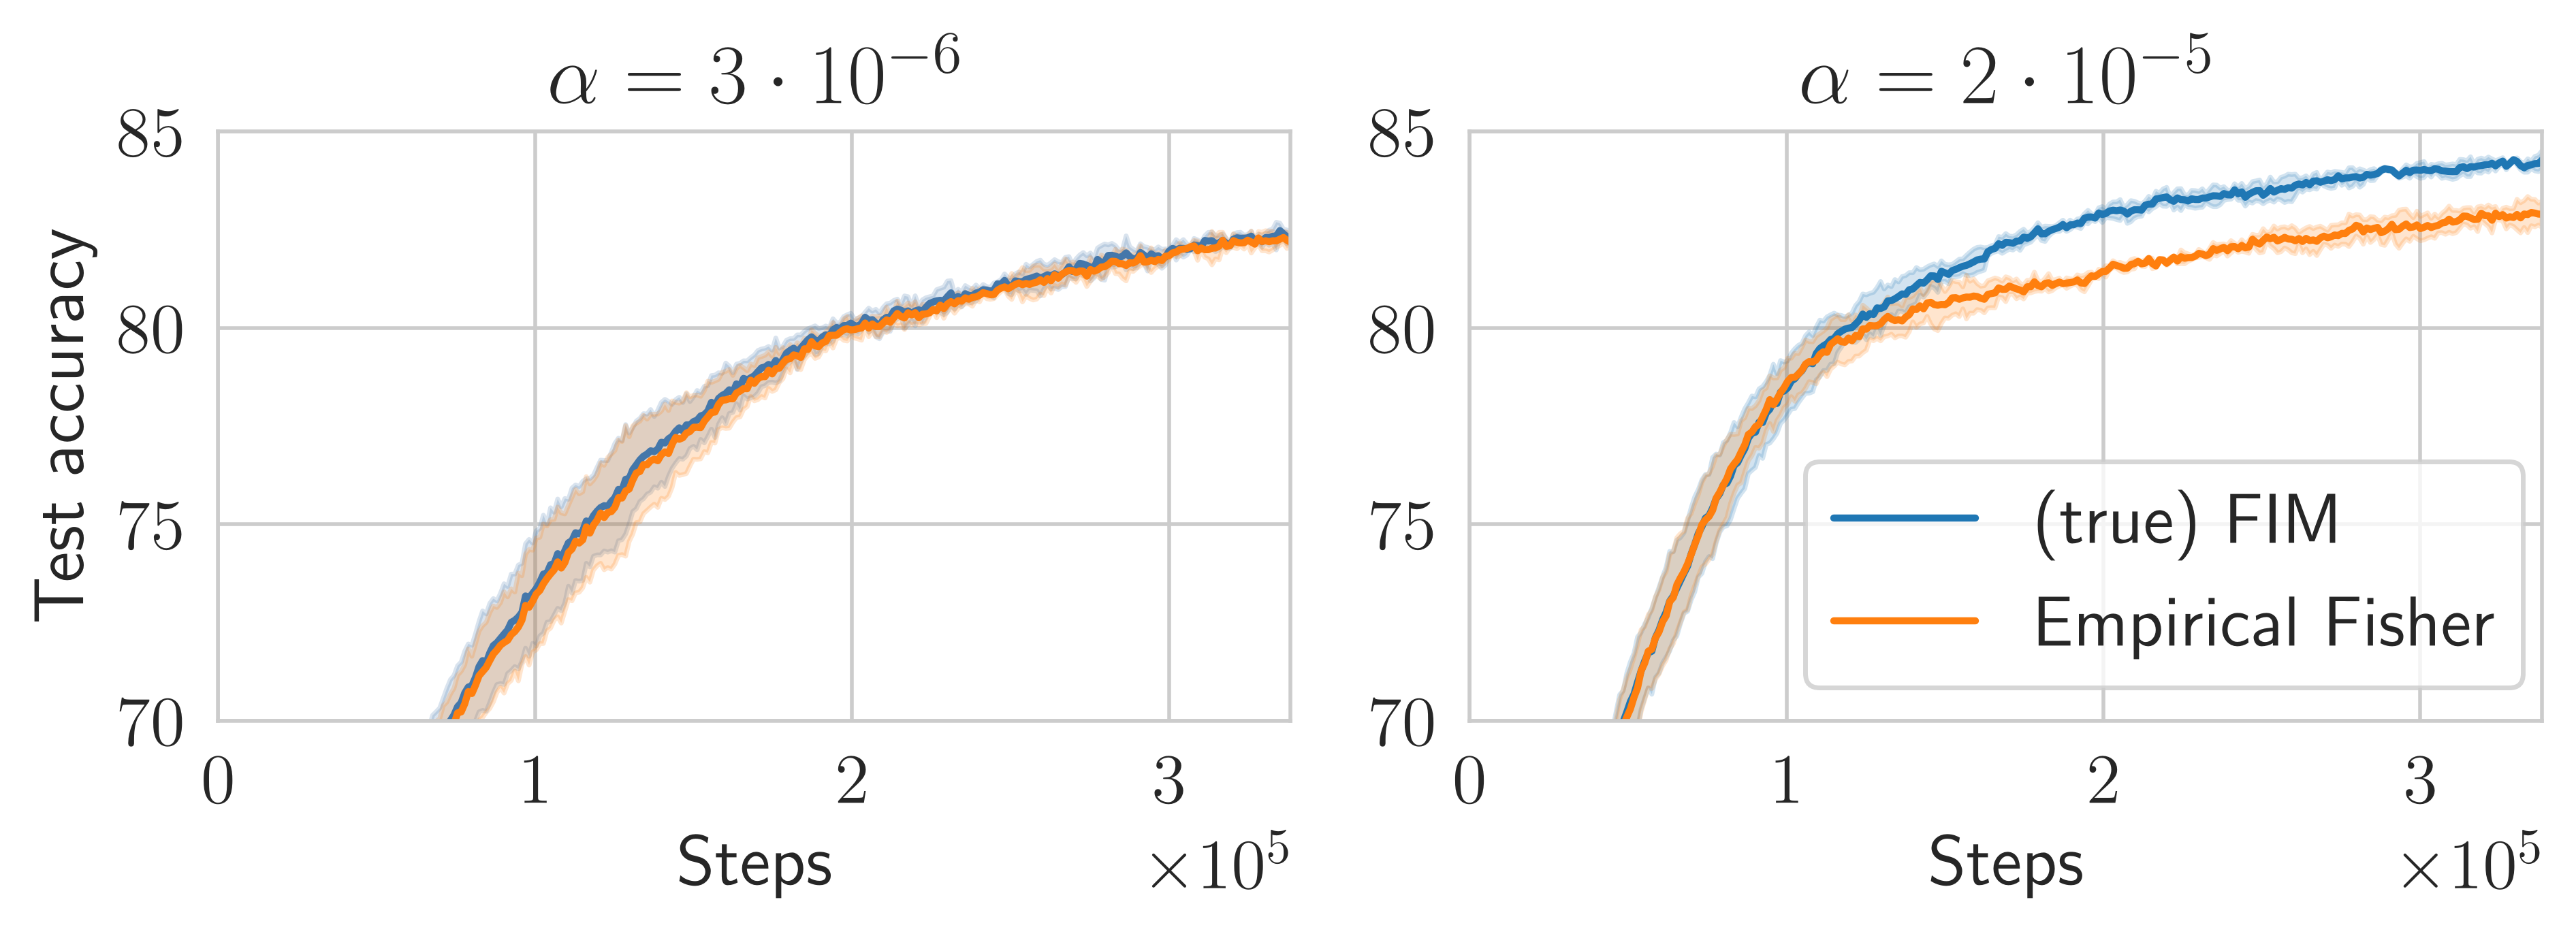

Write the Python code that produced this figure.
import pandas as pd
import matplotlib.pyplot as plt
import matplotlib.ticker as ticker
import seaborn as sns
from omegaconf import DictConfig
import shutil
import read_log


def read_dir_empirical(dir: str, cuda_ids: list[int], seeds: list[int], lr: float,
             empirical_list: list, alpha_list: list, epochs: int) -> tuple[list[DictConfig], list[pd.DataFrame]]:
    cfg_list = []
    df_list = []
    for ci, empirical, alpha in zip(cuda_ids, empirical_list, alpha_list):
        for s in seeds:
            logfile = f'../log/{dir}/F2_lr{lr}_q40_d497_alpha{alpha}_tau0.5_{ci}_{s}'
            logfile += '.log'
            cfg, df = read_log.read_log(logfile, epochs)
            df = df.assign(seed=s)
            if empirical is True:
                method = 'Empirical Fisher'
            else:
                method = '(true) FIM'
            df = df.assign(method=method)
            df = df.assign(alpha=alpha)
            cfg_list.append(cfg)
            df_list.append(df)
    return cfg_list, df_list


def main():
    cuda_ids = [2, 3, 6, 7]
    empirical_list = [False, True, False, True]
    alpha_list = [2e-5, 2e-5, 3e-6, 3e-6]

    # central difference
    seeds = [1,2,3]
    cfg, df_list = read_dir_empirical('emnist_empirical', cuda_ids, seeds, 2e-4, empirical_list, alpha_list, 300)
    df = pd.concat(df_list)
    df['te_acc'] = df['te_acc'] * 100

    pdflatex_available = shutil.which("pdflatex") is not None
    plt.rcParams['text.usetex'] = pdflatex_available
    plt.rcParams['pdf.use14corefonts'] = pdflatex_available
    plt.rcParams['font.size'] = 15
    sns.set_style('whitegrid')
    sns.color_palette("colorblind")

    fig, ax = plt.subplots(nrows=1, ncols=2, figsize=(8, 3))
    ax[0].xaxis.set_major_formatter(ticker.ScalarFormatter(useMathText=True))
    ax[0].ticklabel_format(style='sci', axis='x', scilimits=(0,0))
    ax[1].xaxis.set_major_formatter(ticker.ScalarFormatter(useMathText=True))
    ax[1].ticklabel_format(style='sci', axis='x', scilimits=(0,0))
    custom_palette = {'(true) FIM': '#4477AA', 'Empirical Fisher': '#ff7f0e'}
    g = sns.lineplot(ax=ax[0], data=df[df['alpha']==3e-6], x='step', y='te_acc', hue='method', errorbar='sd', palette=custom_palette)
    g.set_title(r'$\alpha=3\cdot 10^{-6}$')
    g.set(xlabel='Steps', ylabel='Test accuracy')
    g.set_xlim([0, 3.384e+5])
    g.set_ylim(70, 85)
    g.legend([],[], frameon=False)
    g = sns.lineplot(ax=ax[1], data=df[df['alpha']==2e-5], x='step', y='te_acc', hue='method', errorbar='sd')
    g.set_title(r'$\alpha=2\cdot 10^{-5}$')
    g.set(xlabel='Steps')
    g.set_ylabel('', labelpad=0)
    g.set_ylim(70, 85)
    g.set_xlim([0, 3.384e+5])
    g.legend(bbox_to_anchor=(0.28, 0.5), loc='upper left')
    fig.tight_layout()
    plt.savefig('emnist_empirical.png', bbox_inches="tight", dpi=500)
    plt.savefig('emnist_empirical.pdf', bbox_inches="tight", pad_inches=0.01)
    plt.show()


if __name__ == '__main__':
    main()
